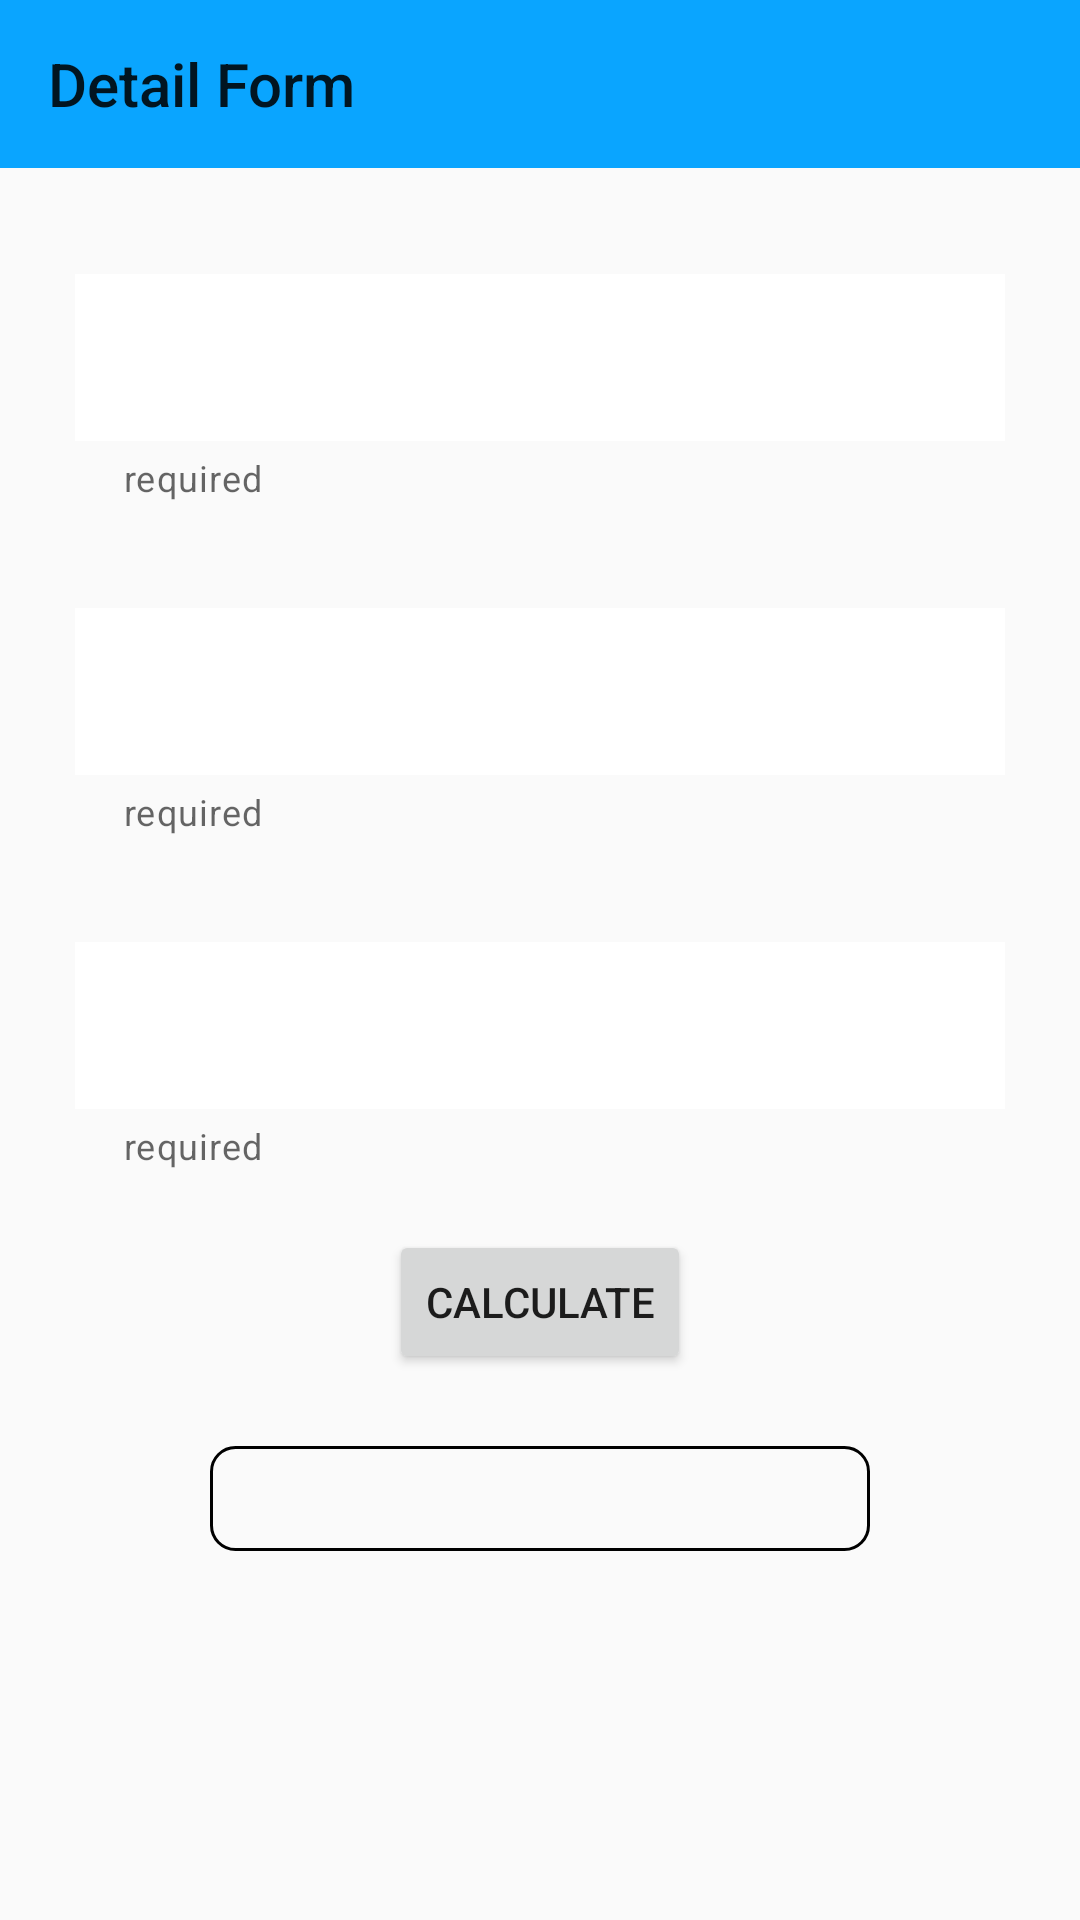

Reconstruct the res/layout file that produces this screen, plus the resources it refers to.
<!-- AndroidManifest.xml: application theme Theme.FuelManagementSystemWithFragments -->
<!-- res/layout/fragment_fuel_efficiency.xml -->
<?xml version="1.0" encoding="utf-8"?>
<androidx.constraintlayout.widget.ConstraintLayout xmlns:android="http://schemas.android.com/apk/res/android"
    xmlns:app="http://schemas.android.com/apk/res-auto"
    xmlns:tools="http://schemas.android.com/tools"
    android:layout_width="match_parent"
    android:layout_height="match_parent"
    tools:context=".ui.fuelefficiency.FuelEfficiencyFragment">

    <androidx.appcompat.widget.Toolbar
        android:id="@+id/toolBar"
        android:layout_width="match_parent"
        android:layout_height="wrap_content"
        android:background="@color/purple_700"
        app:layout_constraintStart_toStartOf="parent"
        app:layout_constraintTop_toTopOf="parent"
        app:title="@string/detail_form" />

    <com.google.android.material.textfield.TextInputLayout
        android:id="@+id/totalLitersOfFuel"
        style="@style/InputFieldStyle"
        android:layout_width="match_parent"
        android:layout_height="wrap_content"
        android:layout_marginTop="30dp"
        app:helperText="required"
        app:layout_constraintBottom_toTopOf="@+id/meterReading"
        app:layout_constraintEnd_toEndOf="parent"
        app:layout_constraintStart_toStartOf="parent"
        app:layout_constraintTop_toBottomOf="@+id/toolBar">

        <com.google.android.material.textfield.TextInputEditText
            android:id="@+id/totalLitersOfFuelEditText"
            android:layout_width="match_parent"
            android:layout_height="wrap_content"
            android:background="@android:color/white"
            android:inputType="numberDecimal" />
    </com.google.android.material.textfield.TextInputLayout>

    <com.google.android.material.textfield.TextInputLayout
        android:id="@+id/meterReading"
        style="@style/InputFieldStyle"
        android:layout_width="match_parent"
        android:layout_height="wrap_content"
        android:layout_marginTop="30dp"
        app:helperText="required"
        app:layout_constraintEnd_toEndOf="parent"
        app:layout_constraintStart_toStartOf="parent"
        app:layout_constraintTop_toBottomOf="@+id/totalLitersOfFuel">

        <com.google.android.material.textfield.TextInputEditText
            android:id="@+id/meterReadingEditText"
            android:layout_width="match_parent"
            android:layout_height="wrap_content"
            android:background="@android:color/white"
            android:inputType="numberDecimal" />
    </com.google.android.material.textfield.TextInputLayout>

    <com.google.android.material.textfield.TextInputLayout
        android:id="@+id/fuelPrice"
        style="@style/InputFieldStyle"
        android:layout_width="match_parent"
        android:layout_height="wrap_content"
        android:layout_marginTop="30dp"
        app:helperText="required"
        app:layout_constraintEnd_toEndOf="parent"
        app:layout_constraintStart_toStartOf="parent"
        app:layout_constraintTop_toBottomOf="@+id/meterReading">

        <com.google.android.material.textfield.TextInputEditText
            android:id="@+id/fuelPriceEditText"
            android:layout_width="match_parent"
            android:layout_height="wrap_content"
            android:background="@android:color/white"
            android:inputType="numberDecimal" />
    </com.google.android.material.textfield.TextInputLayout>

    <Button
        android:id="@+id/fuelBtnCal"
        android:layout_width="wrap_content"
        android:layout_height="wrap_content"
        android:layout_marginTop="20dp"
        android:text="@string/calculate"
        app:layout_constraintEnd_toEndOf="parent"
        app:layout_constraintStart_toStartOf="parent"
        app:layout_constraintTop_toBottomOf="@+id/fuelPrice" />

    <TextView
        android:id="@+id/textViewFuelEfficiency"
        android:layout_width="match_parent"
        android:layout_height="wrap_content"
        android:layout_marginLeft="70dp"
        android:layout_marginTop="24dp"
        android:layout_marginRight="70dp"
        android:background="@drawable/textbg"
        android:gravity="center"
        android:paddingVertical="8dp"
        app:layout_constraintEnd_toEndOf="parent"
        app:layout_constraintStart_toStartOf="parent"
        app:layout_constraintTop_toBottomOf="@+id/fuelBtnCal" />
</androidx.constraintlayout.widget.ConstraintLayout>
<!-- resources referenced by this layout -->
<resources>
  <color name="purple_700">#0AA5FF</color>
  <!-- drawable textbg (drawable) -->
  <?xml version="1.0" encoding="utf-8"?>
  <shape android:shape="rectangle"
      xmlns:android="http://schemas.android.com/apk/res/android">
      <stroke android:color="@color/black"
          android:width="1dp"/>
      <corners android:radius="8dp"/>
  </shape>
  <string name="calculate">Calculate</string>
  <string name="detail_form">Detail Form</string>
  <style name="InputFieldStyle" parent="Widget.MaterialComponents.TextInputLayout.OutlinedBox">
          <item name="android:layout_height">wrap_content</item>
          <item name="android:layout_marginEnd">25dp</item>
          <item name="android:layout_marginStart">25dp</item>
      </style>
  <style name="Theme.FuelManagementSystemWithFragments" parent="Theme.MaterialComponents.Light.NoActionBar.Bridge">
          
          <item name="colorPrimary">@color/purple_500</item>
          <item name="colorPrimaryVariant">@color/purple_700</item>
          <item name="colorOnPrimary">@color/white</item>
          
          <item name="colorSecondary">@color/teal_200</item>
          <item name="colorSecondaryVariant">@color/teal_700</item>
          <item name="colorOnSecondary">@color/black</item>
          
          <item name="android:statusBarColor">?attr/colorPrimaryVariant</item>
          
      </style>
  <color name="black">#FF000000</color>
  <color name="purple_500">#FF6200EE</color>
  <color name="white">#FFFFFFFF</color>
  <color name="teal_200">#FF03DAC5</color>
  <color name="teal_700">#FF018786</color>
</resources>
